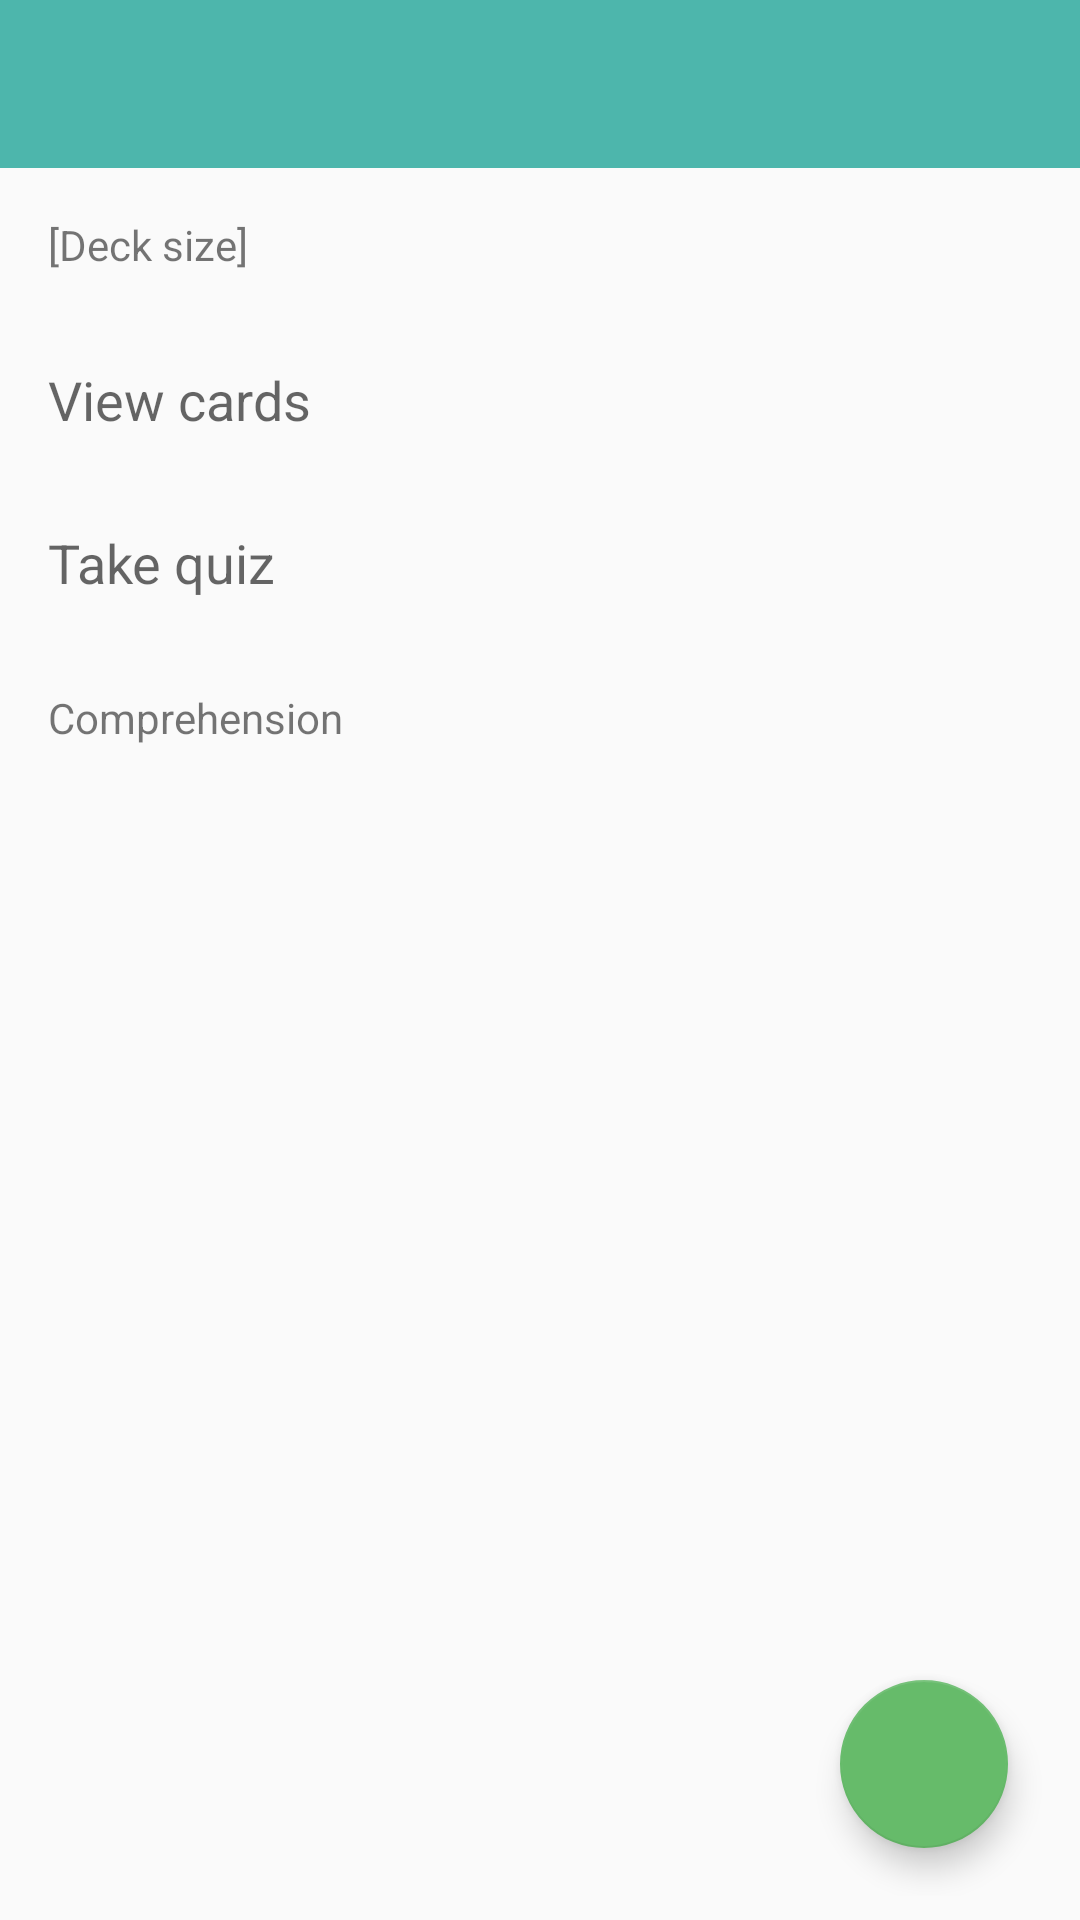

Layout XML and referenced resources for this Android screen:
<!-- AndroidManifest.xml: application theme AppTheme -->
<!-- res/layout/activity_deck_menu.xml -->
<?xml version="1.0" encoding="utf-8"?>
<LinearLayout xmlns:android="http://schemas.android.com/apk/res/android"
    xmlns:app="http://schemas.android.com/apk/res-auto"
    xmlns:tools="http://schemas.android.com/tools"
    android:id="@+id/linearLayout5"
    android:layout_width="match_parent"
    android:layout_height="match_parent"
    android:orientation="vertical"
    tools:context="example.github.io.flashcards.deckMenu">

    <include
        android:id="@+id/appBar"
        layout="@layout/app_bar" />

    <android.support.constraint.ConstraintLayout
        android:layout_width="match_parent"
        android:layout_height="match_parent"
        android:layout_margin="8dp">

        <TextView
            android:id="@+id/comprehensionTextViewForMenu"
            android:layout_width="wrap_content"
            android:layout_height="wrap_content"
            android:layout_marginStart="8dp"
            android:layout_marginTop="30dp"
            android:text="Comprehension"
            app:layout_constraintStart_toStartOf="parent"
            app:layout_constraintTop_toBottomOf="@+id/takeQuizTextView" />

        <TextView
            android:id="@+id/deckSizeTextView"
            android:layout_width="wrap_content"
            android:layout_height="wrap_content"
            android:layout_marginTop="8dp"
            android:text="[Deck size]"
            android:textAlignment="viewStart"
            app:layout_constraintStart_toStartOf="@+id/viewCardsTextView"
            app:layout_constraintTop_toTopOf="parent" />

        <TextView
            android:id="@+id/takeQuizTextView"
            android:layout_width="wrap_content"
            android:layout_height="wrap_content"
            android:layout_marginTop="30dp"
            android:onClick="takeQuiz"
            android:text="Take quiz"
            android:textAppearance="@android:style/TextAppearance.Material.Medium"
            app:layout_constraintStart_toStartOf="@+id/comprehensionTextViewForMenu"
            app:layout_constraintTop_toBottomOf="@+id/viewCardsTextView" />

        <TextView
            android:id="@+id/viewCardsTextView"
            android:layout_width="wrap_content"
            android:layout_height="wrap_content"
            android:layout_marginTop="30dp"
            android:onClick="viewCards"
            android:text="View cards"
            android:textAppearance="@android:style/TextAppearance.Material.Medium"
            app:layout_constraintStart_toStartOf="@+id/takeQuizTextView"
            app:layout_constraintTop_toBottomOf="@+id/deckSizeTextView" />

        <android.support.design.widget.FloatingActionButton
            android:id="@+id/floatingActionButton"
            android:layout_width="wrap_content"
            android:layout_height="wrap_content"
            android:layout_marginBottom="16dp"
            android:layout_marginEnd="16dp"
            android:clickable="true"
            android:focusable="true"
            android:src="@drawable/baseline_add_black_48"
            app:layout_constraintBottom_toBottomOf="parent"
            app:layout_constraintEnd_toEndOf="parent"
            android:onClick="addCards"
            android:visibility="visible"/>

    </android.support.constraint.ConstraintLayout>


</LinearLayout>
<!-- res/layout/app_bar.xml (included above) -->
<?xml version="1.0" encoding="utf-8"?>
<android.support.v7.widget.Toolbar xmlns:android="http://schemas.android.com/apk/res/android"
    android:layout_width="match_parent"
    android:layout_height="wrap_content"
    xmlns:app="http://schemas.android.com/apk/res-auto"
    app:theme="@style/appBarStyle"
    app:popupTheme="@style/appBarPopupStyle"
    >

</android.support.v7.widget.Toolbar>
<!-- resources referenced by this layout -->
<resources>
  <style name="appBarPopupStyle" parent="Theme.AppCompat.Light.NoActionBar">
          <item name="android:background">@color/appBarPopupBackground</item>
          <item name="overlapAnchor">false</item>
          <item name="android:dropDownVerticalOffset">-6dp</item>
      </style>
  <style name="appBarStyle" parent="Theme.AppCompat.Light.NoActionBar">
          <item name="android:background">@color/appBarBackground</item>
      </style>
  <style name="AppTheme" parent="Theme.AppCompat.Light.NoActionBar">
          
          <item name="colorPrimary">@color/colorPrimary</item>
          <item name="colorPrimaryDark">@color/colorPrimaryDark</item>
          <item name="colorAccent">@color/colorAccent</item>
      </style>
  <color name="appBarPopupBackground">#E0E0E0</color>
  <color name="appBarBackground">#4db6ac</color>
  <color name="colorPrimary">#3F51B5</color>
  <color name="colorPrimaryDark">#303F9F</color>
  <color name="colorAccent">#66bb6a</color>
</resources>
